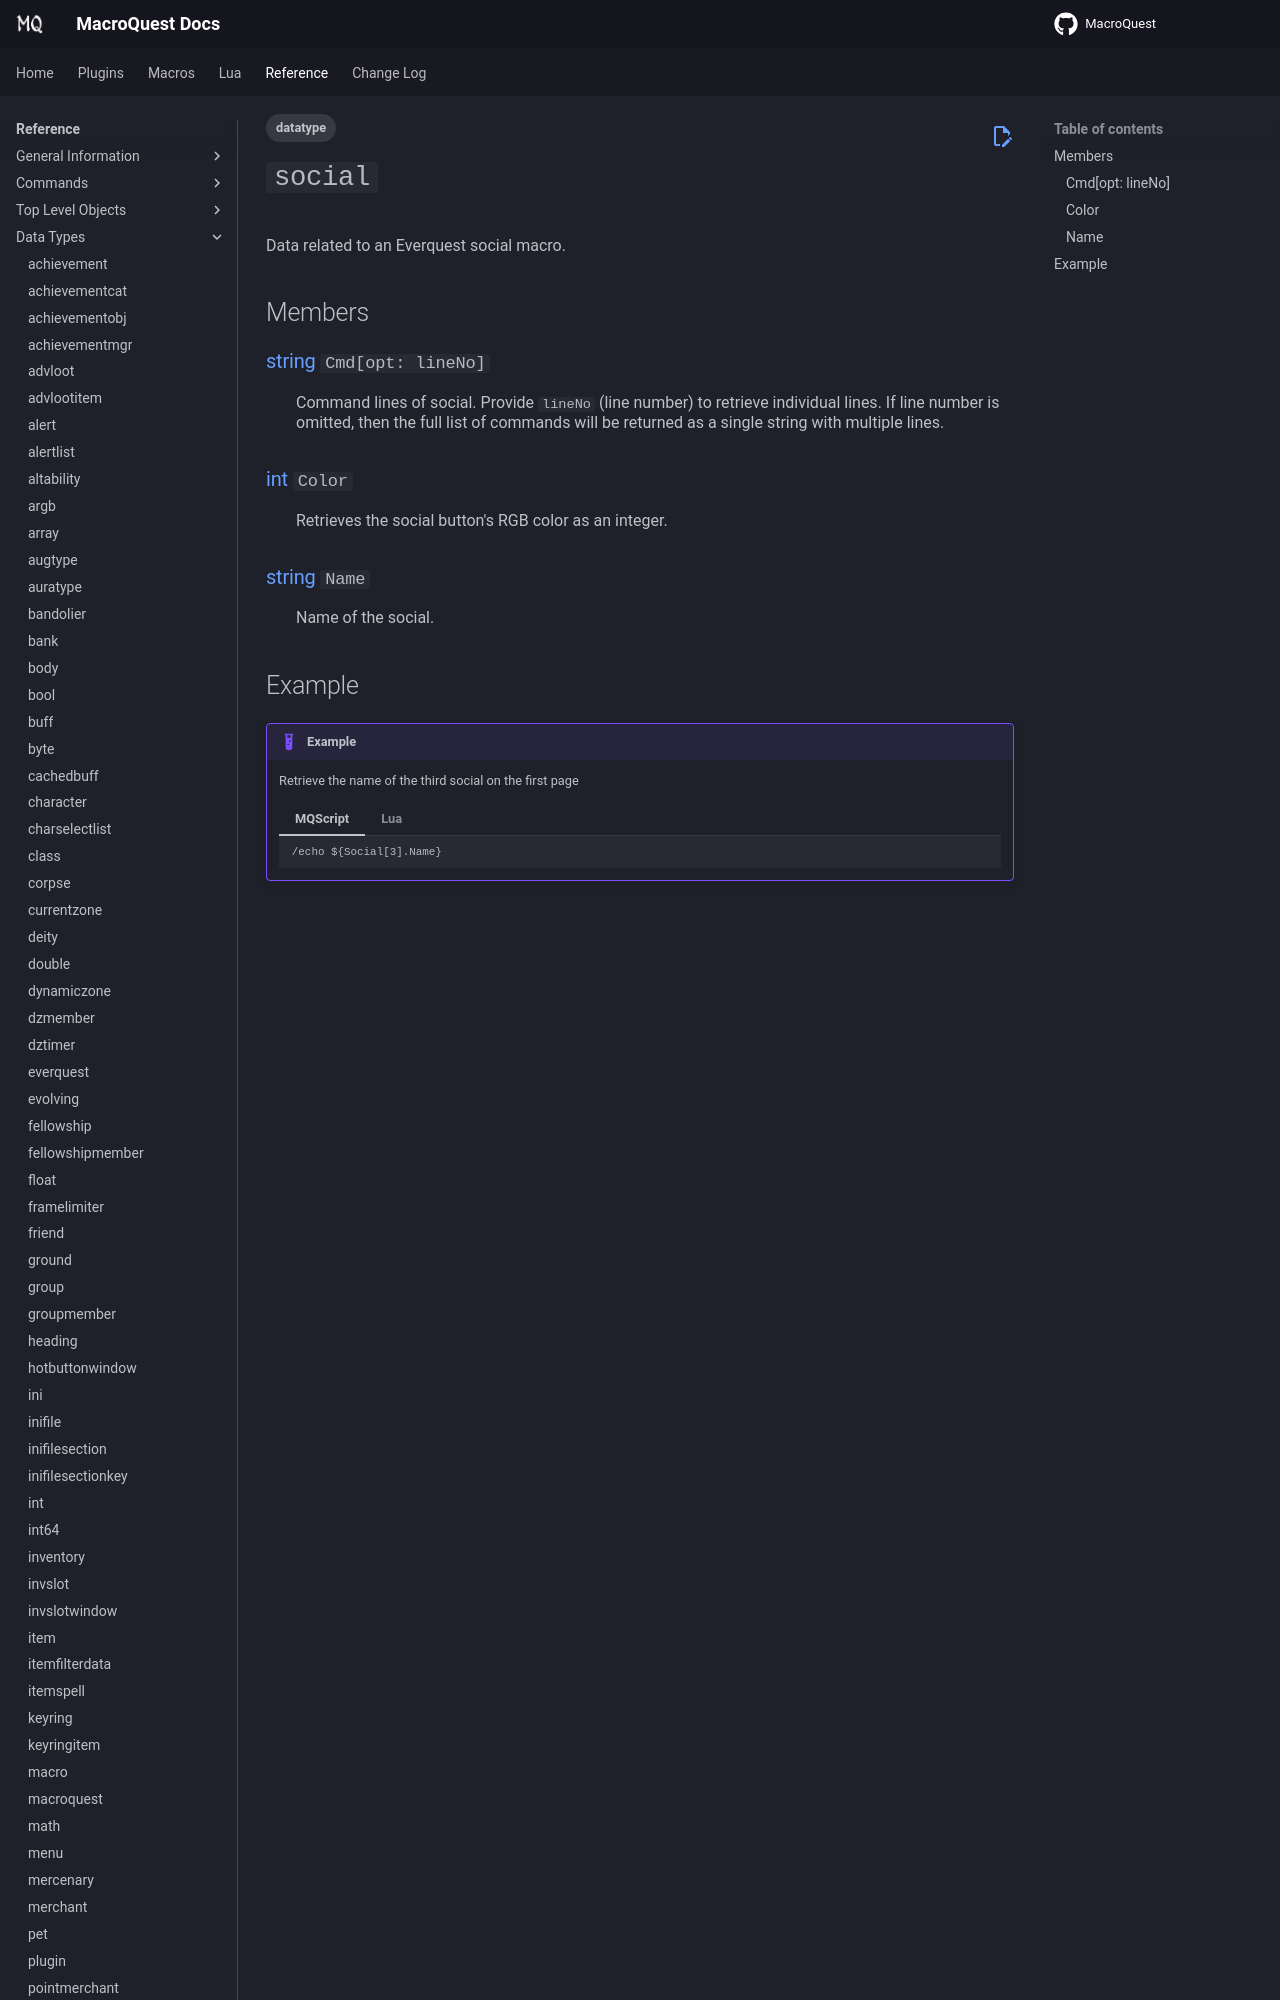

repository: macroquest/docs · page: reference/data-types/datatype-social/index.html · generator: jekyll

---
tags:
    - datatype
---
# `social`

<!--dt-desc-start-->
Data related to an Everquest social macro.
<!--dt-desc-end-->
## Members
<!--dt-members-start-->
### {{ renderMember(type='string', name='Cmd', params='opt: lineNo') }}

:   Command lines of social. Provide `lineNo` (line number) to retrieve individual lines. If
    line number is omitted, then the full list of commands will be returned as a single string
    with multiple lines.

### {{ renderMember(type='int', name='Color') }}

:   Retrieves the social button's RGB color as an integer.

### {{ renderMember(type='string', name='Name') }} 

:   Name of the social.
<!--dt-members-end-->
